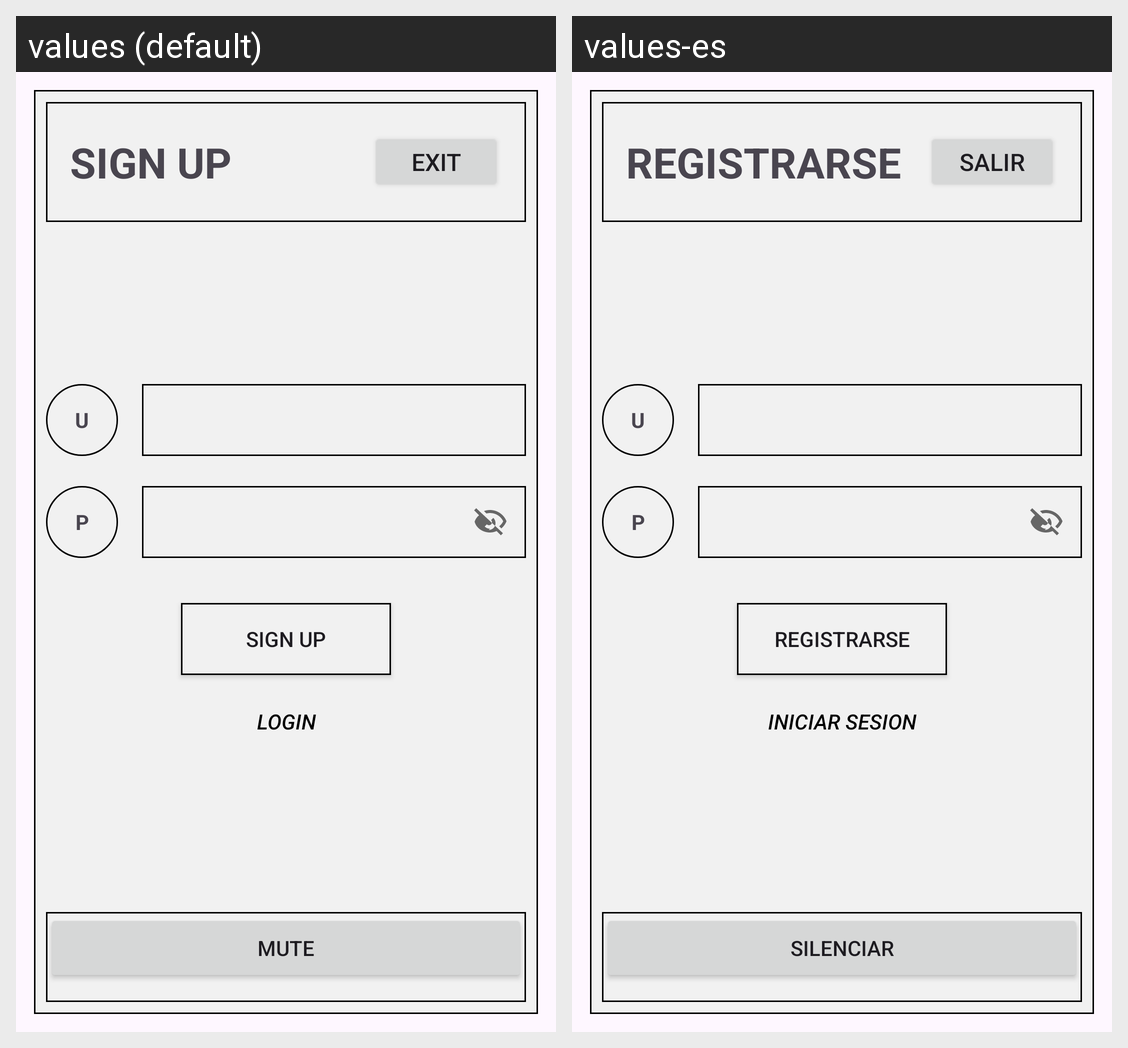

Here is an Android app screen in its default locale and in the app's own translations. Write out the translated-string differences for the strings that appear on this screen.
Android screen res/layout/activity_signup.xml rendered under 2 locales, left to right: values (default), values-es. Device: Nexus 5 (rendered at 1080×1920; each locale shown at half size, 540×960, under a caption strip naming it); theme Theme.EmaStore.
Strings drawn on this screen, with the default value and each locale's value (text and hints the layout hard-codes, and strings that could not be matched under every locale, appear in the picture but are not listed):

sign_up
  values: SIGN UP
  values-es: REGISTRARSE

exit
  values: EXIT
  values-es: SALIR

login
  values: LOGIN
  values-es: INICIAR SESION

mute_audio
  values: MUTE
  values-es: SILENCIAR
